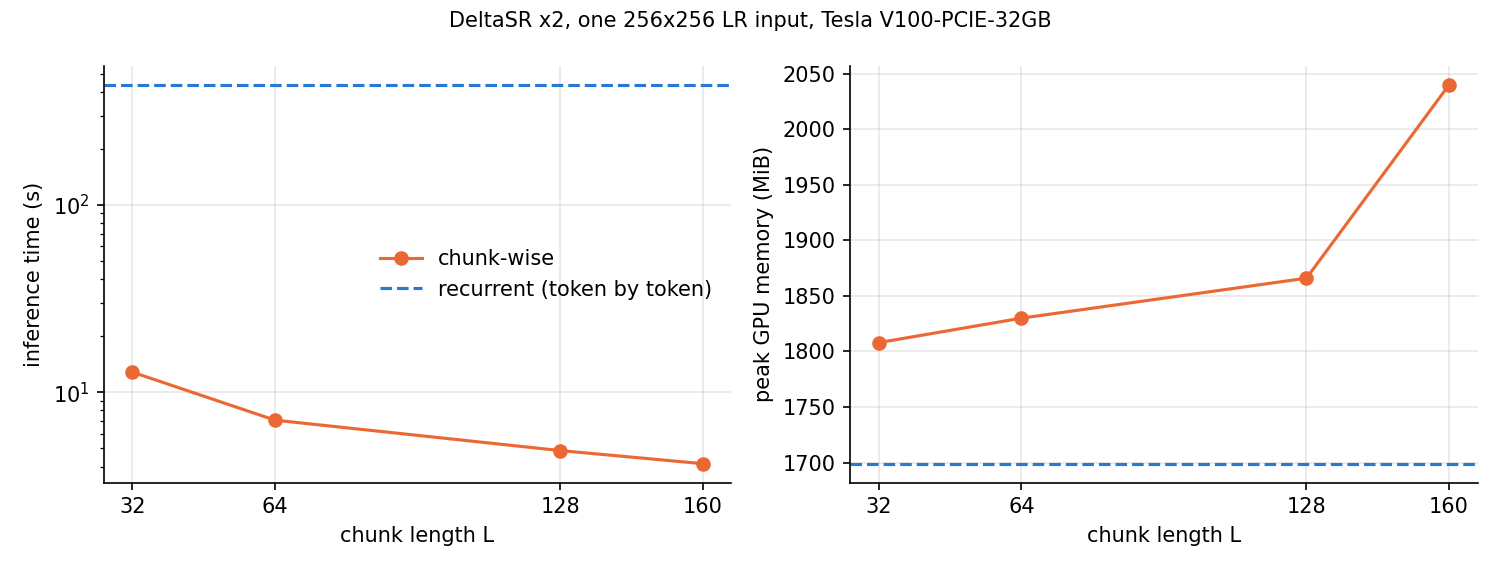

Source data for this figure (header and first rows):
form, L, time_s, peak_mem_mib, max_abs_diff_vs_L128
chunk L=32, 32, 12.78, 1808, 5.942583084106445e-05
chunk L=64, 64, 7.082, 1830, 0.002894
chunk L=128, 128, 4.872, 1866, 0.0
chunk L=160, 160, 4.148, 2040, 5.936622619628906e-05
recurrent, , 437.2, 1699, 0.002593
